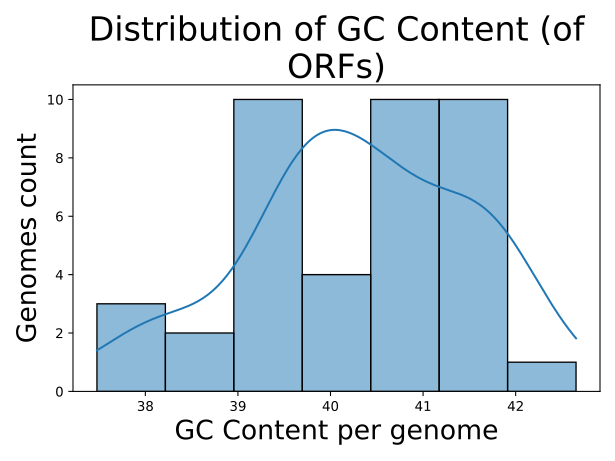

The file beside this chart, header and first rows:
Genome, GC Content (of ORFs)
Chlamydia_abortus_strain_162STDY5437294, 40.5
Chlamydia_abortus_strain_1B_cevac, 40.5
Chlamydia_abortus_strain_GIMC_2006CabB57…, 40.5
Chlamydia_abortus_strain_NL2335-4C, 40.55
Chlamydia_abortus_strain_NL2354-2D, 40.56
Chlamydia_avium_10DC88, 37.48
Chlamydia_buteonis_strain_IDL17-4553, 38.99
Chlamydia_caviae_GPIC, 39.87
Chlamydia_crocodili_strain_No._12, 38.1
Chlamydia_felis_FeC-56, 39.98
Chlamydia_gallinacea_08-12743, 38.47
Chlamydia_muridarum_str._Nigg, 40.73
Chlamydia_muridarum_str._Nigg_isolate_CM…, 40.73
Chlamydia_muridarum_str._Nigg_isolate_CM…, 40.73
Chlamydia_muridarum_str._Nigg_isolate_CM…, 40.73
Chlamydia_muridarum_str._Nigg_isolate_CM…, 40.73
Chlamydia_pecorum_E58, 41.7
Chlamydia_poikilotherma_strain_S15-834K, 38.14
Chlamydia_psittaci_01DC11, 39.68
Chlamydia_psittaci_6BC, 39.69
Chlamydia_psittaci_MN, 39.69
Chlamydia_psittaci_WSRTE30, 39.69
Chlamydia_psittaci_strain_AMK, 39.75
Chlamydia_psittaci_strain_Ful127, 39.69
Chlamydia_psittaci_strain_GIMC_2003Cps25…, 39.69
Chlamydia_psittaci_strain_GIMC_2004CpsAP…, 39.68
Chlamydia_psittaci_strain_GIMC_2005CpsCP…, 39.68
Chlamydia_psittaci_strain_NRM_isolate_NR…, 39.68
Chlamydia_serpentis_strain_H15-1957-10C, 38.25
Chlamydia_suis_isolate_4-29b, 42.65
Chlamydia_trachomatis_A2497, 41.66
Chlamydia_trachomatis_EBour, 41.67
Chlamydia_trachomatis_L1115, 41.68
Chlamydia_trachomatis_L2b820007, 41.68
Chlamydia_trachomatis_L2bUCH-2, 41.68
Chlamydia_trachomatis_RC-L255, 41.68
Chlamydia_trachomatis_strain_E-32931, 41.65
Chlamydia_trachomatis_strain_QH111L, 41.66
Chlamydia_trachomatis_strain_tet9, 41.86
Chlamydophila_parapsittaci_strain_Rostin…, 39.76
